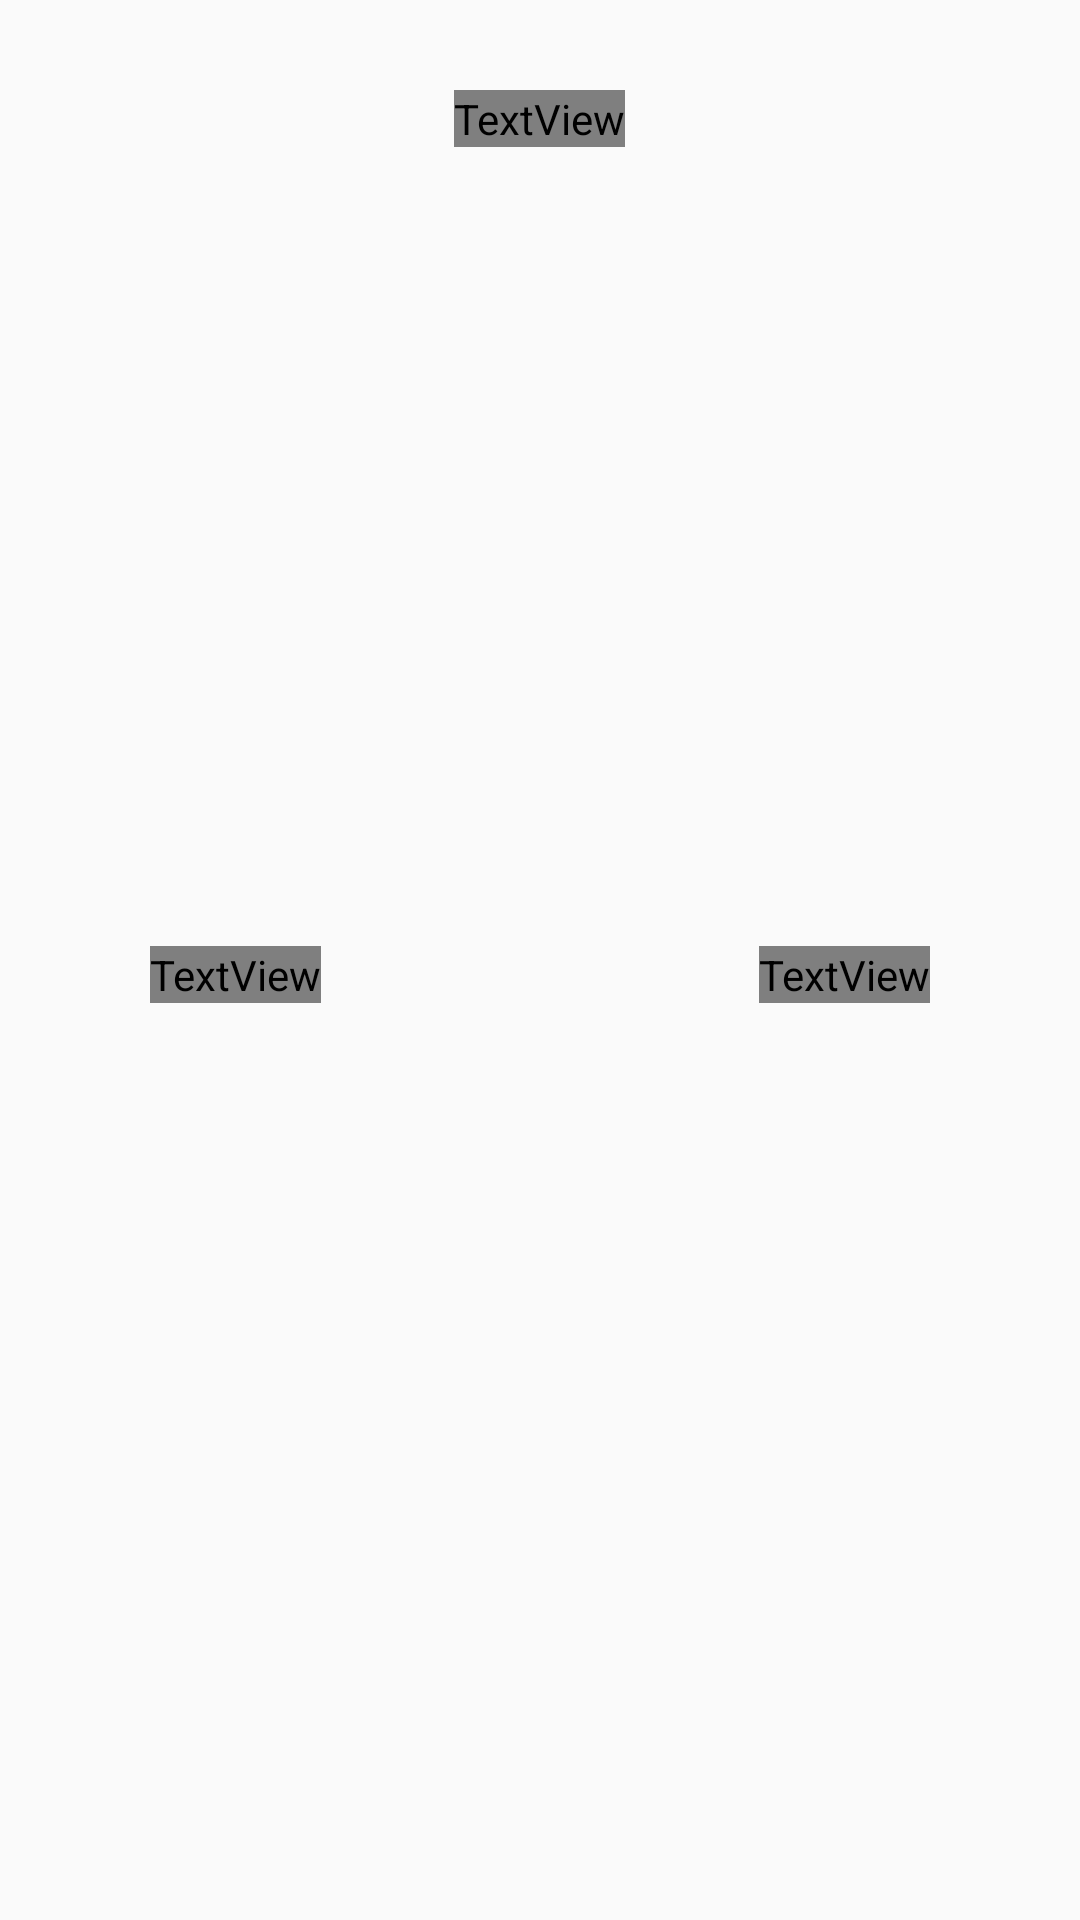

Write the Android layout XML for this screen, with the resource values it uses.
<!-- AndroidManifest.xml: application theme Theme.AppCompat.Light -->
<!-- res/layout/ranking_activity.xml -->
<?xml version="1.0" encoding="utf-8"?>
<FrameLayout xmlns:android="http://schemas.android.com/apk/res/android"
    xmlns:tools="http://schemas.android.com/tools"
    android:layout_width="match_parent"
    android:layout_height="match_parent"
    android:background="@drawable/background"
    android:id="@+id/acccontainer"
    tools:context=".account_activity">


        <LinearLayout
            android:layout_width="wrap_content"
            android:layout_height="wrap_content"
            android:layout_marginTop="30dp"
            android:layout_gravity="center|top"
            android:orientation="vertical"
            >
            <TextView
                android:text="Top Ranking"
                android:textColor="@color/white"
                android:fontFamily="@font/nunito_bold"
                android:textSize="25dp"
                android:layout_width="wrap_content"
                android:layout_height="wrap_content"/>

            </LinearLayout>
          <LinearLayout
              android:layout_gravity="center"
              android:layout_width="wrap_content"
              android:layout_height="wrap_content"
              android:layout_marginTop="50dp"
              android:layout_marginLeft="50dp"
              android:layout_marginRight="50dp"
              android:layout_marginBottom="50dp"
              android:orientation="vertical">
              <LinearLayout
                  android:layout_width="match_parent"
                  android:layout_marginTop="10dp"
                  android:layout_height="wrap_content"
                  android:orientation="horizontal">
              <TextView
                  android:id="@+id/usernameranking"
                  android:text="Name"
                  android:textSize="25dp"
                  android:fontFamily="@font/nunito_bold"
                  android:textColor="@color/gold"
                  android:layout_width="wrap_content"
                  android:layout_height="wrap_content">

              </TextView>
              <View
                  android:layout_width="0dp"
                  android:layout_height="0dp"
                  android:layout_weight="1"/>
              <TextView
                  android:textColor="@color/gold"
                  android:fontFamily="@font/nunito_bold"
                  android:text="Step"
                  android:textSize="25dp"
                  android:id="@+id/userstepranking"
                  android:layout_width="wrap_content"
                  android:layout_height="wrap_content">

              </TextView>
          </LinearLayout>


              <androidx.recyclerview.widget.RecyclerView
                  android:id="@+id/rankinguser"
                  android:layout_width="match_parent"
                  android:layout_height="match_parent">

              </androidx.recyclerview.widget.RecyclerView>
          </LinearLayout>

    <Button
        android:id="@+id/update"
        android:layout_width="wrap_content"
        android:layout_height="wrap_content"
        android:text="Nhan nut"
        android:visibility="gone"></Button>
</FrameLayout>
<!-- resources referenced by this layout -->
<resources>
  <color name="gold">#ECB365</color>
  <color name="white">#FFFFFFFF</color>
</resources>
